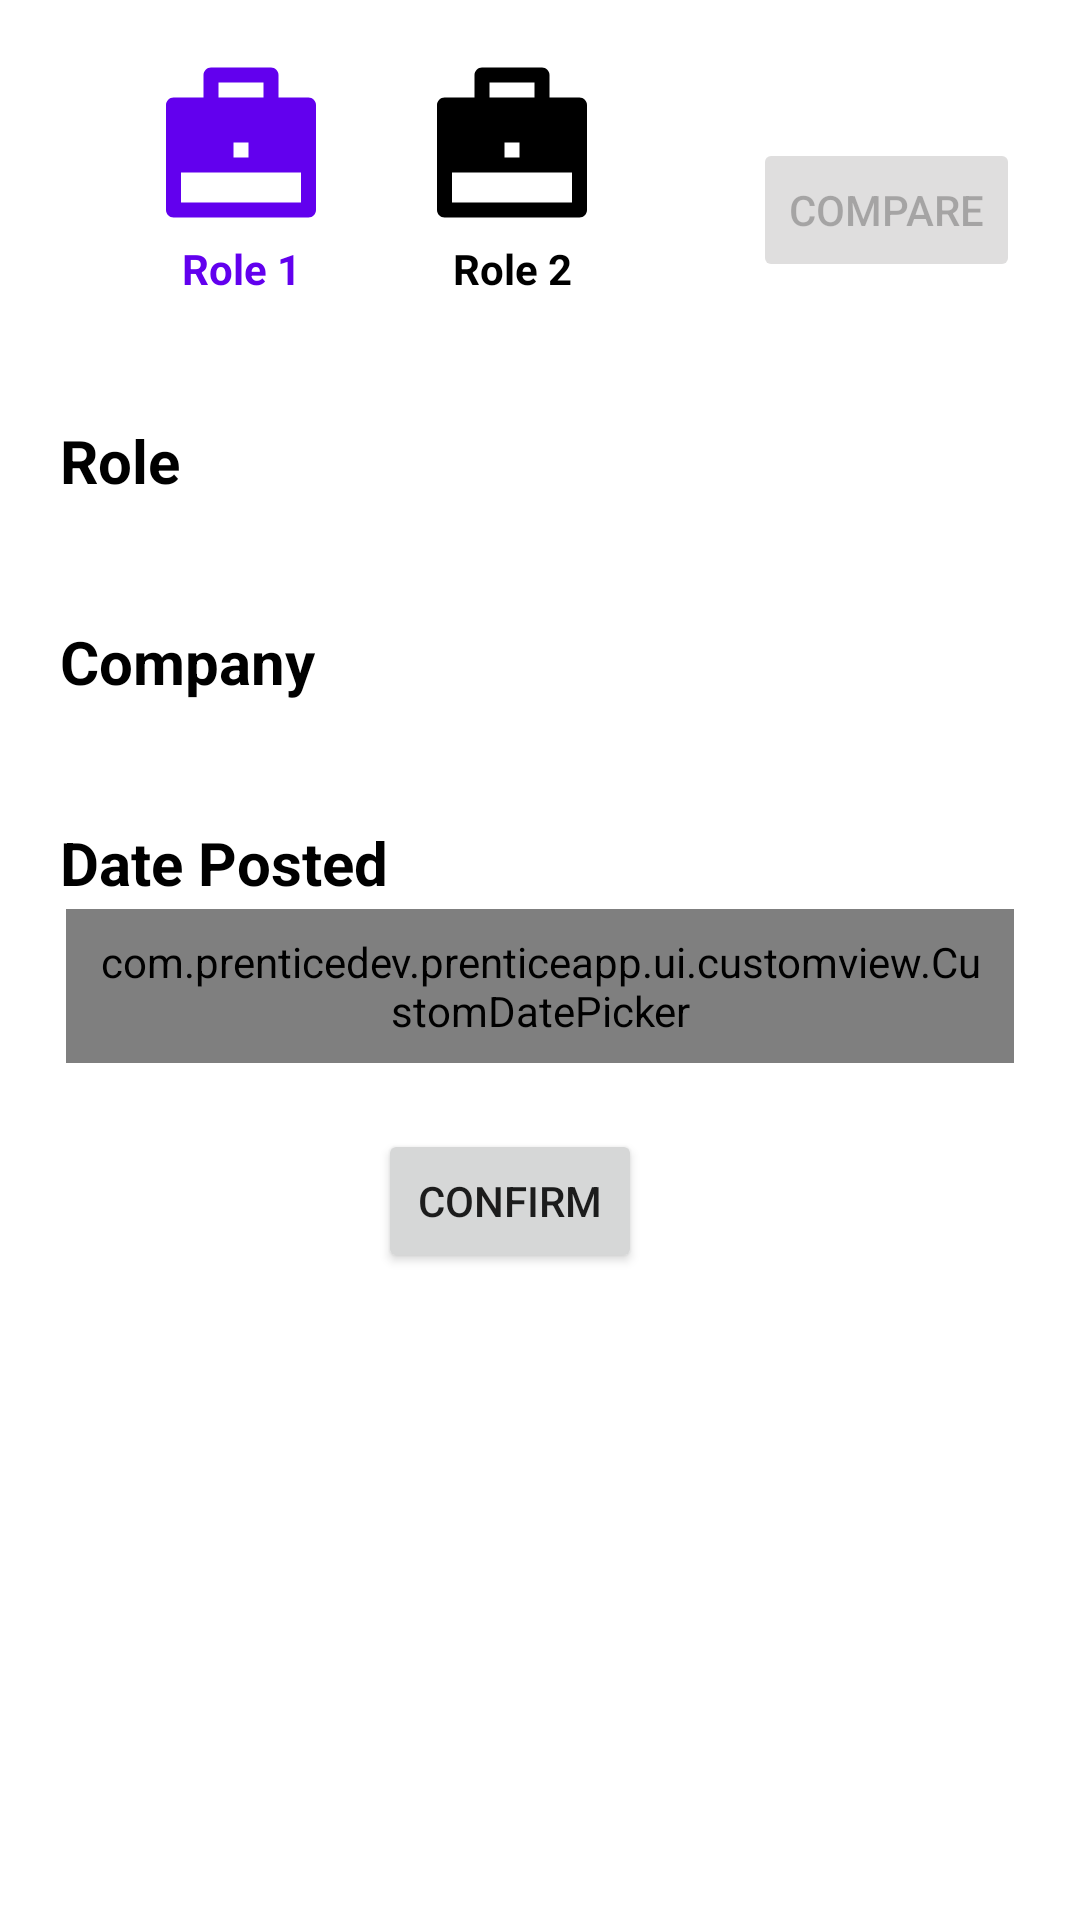

Here is an Android app screen rendered from its layout file. Give the layout XML and the strings, colors and styles it references.
<!-- AndroidManifest.xml: application theme Theme.PrenticeApp -->
<!-- res/layout/fragment_compare.xml -->
<?xml version="1.0" encoding="utf-8"?>
<FrameLayout xmlns:android="http://schemas.android.com/apk/res/android"
    android:id="@+id/fragment_container_1"
    xmlns:app="http://schemas.android.com/apk/res-auto"
    xmlns:tools="http://schemas.android.com/tools"
    android:layout_width="match_parent"
    android:layout_height="match_parent"
    tools:context=".ui.fragment.CompareFragment">

    <androidx.constraintlayout.widget.ConstraintLayout
        android:layout_width="match_parent"
        android:layout_height="match_parent">

        <com.google.android.material.tabs.TabLayout
            android:id="@+id/tabLayout"
            android:layout_width="0dp"
            android:layout_height="120dp"
            android:overScrollMode="never"
            app:layout_constraintEnd_toStartOf="@+id/button"
            app:layout_constraintStart_toStartOf="parent"
            app:layout_constraintTop_toTopOf="parent" />

        <ImageView
            android:id="@+id/jobsPage1"
            android:layout_width="60dp"
            android:layout_height="60dp"
            android:layout_margin="20dp"
            android:src="@drawable/jobs_purple"
            app:layout_constraintHorizontal_bias="0.2"
            app:layout_constraintEnd_toStartOf="@+id/button"
            app:layout_constraintStart_toStartOf="parent"
            app:layout_constraintTop_toTopOf="@+id/tabLayout" />

        <TextView
            android:id="@+id/role1"
            android:layout_width="wrap_content"
            android:layout_height="wrap_content"
            android:text="Role 1"
            android:textColor="#6200EE"
            android:textStyle="bold"
            app:layout_constraintEnd_toEndOf="@+id/jobsPage1"
            app:layout_constraintStart_toStartOf="@+id/jobsPage1"
            app:layout_constraintTop_toBottomOf="@+id/jobsPage1" />

        <ImageView
            android:id="@+id/jobsPage2"
            android:layout_width="60dp"
            android:layout_height="60dp"
            android:layout_margin="20dp"
            android:src="@drawable/jobs"
            app:layout_constraintHorizontal_bias="0.80"
            app:layout_constraintEnd_toEndOf="@+id/tabLayout"
            app:layout_constraintStart_toStartOf="@+id/tabLayout"
            app:layout_constraintTop_toTopOf="@+id/tabLayout" />
        <TextView
            android:id="@+id/role2"
            android:layout_width="wrap_content"
            android:layout_height="wrap_content"
            android:text="Role 2"
            android:textColor="@color/black"
            android:textStyle="bold"
            app:layout_constraintEnd_toEndOf="@+id/jobsPage2"
            app:layout_constraintStart_toStartOf="@+id/jobsPage2"
            app:layout_constraintTop_toBottomOf="@+id/jobsPage2" />


        <Button
            android:id="@+id/button"
            android:layout_width="wrap_content"
            android:layout_height="wrap_content"
            android:layout_marginTop="20dp"
            android:layout_marginEnd="20dp"
            android:text="@string/btn_compare"
            android:enabled="false"
            android:backgroundTint="@color/grey"
            app:layout_constraintBottom_toBottomOf="@+id/tabLayout"
            app:layout_constraintEnd_toEndOf="parent"
            app:layout_constraintTop_toTopOf="parent" />

        <androidx.viewpager2.widget.ViewPager2
            android:id="@+id/viewPager"
            android:layout_width="match_parent"
            android:layout_height="0dp"
            app:layout_constraintBottom_toBottomOf="parent"
            app:layout_constraintEnd_toEndOf="parent"
            app:layout_constraintStart_toStartOf="parent"
            app:layout_constraintTop_toBottomOf="@+id/tabLayout" />


        <TextView
            android:id="@+id/textView8"
            android:layout_width="wrap_content"
            android:layout_height="wrap_content"
            android:layout_marginLeft="20dp"
            android:layout_marginTop="20dp"
            android:text="Role"
            android:textColor="@color/black"
            android:textSize="20dp"
            android:textStyle="bold"
            app:layout_constraintStart_toStartOf="parent"
            app:layout_constraintTop_toBottomOf="@+id/tabLayout" />

        <LinearLayout
            android:id="@+id/linearLayout2"
            android:layout_width="match_parent"
            android:layout_height="wrap_content"
            android:layout_marginHorizontal="20dp"
            android:background="@drawable/search_background"
            android:orientation="horizontal"
            android:padding="2dp"
            app:layout_constraintEnd_toEndOf="parent"
            app:layout_constraintStart_toStartOf="parent"
            app:layout_constraintTop_toBottomOf="@+id/textView8">

            <Spinner
                android:id="@+id/spinnerSearchRole"
                android:layout_width="0dp"
                android:layout_height="wrap_content"
                android:layout_weight="1"
                android:background="@null"
                android:hint="Search roles"
                android:inputType="text"
                android:padding="8dp" />








        </LinearLayout>

        <TextView
            android:id="@+id/company"
            android:layout_width="wrap_content"
            android:layout_height="wrap_content"
            android:layout_marginLeft="20dp"
            android:text="Company"
            android:textSize="20dp"
            android:textColor="@color/black"
            android:layout_marginTop="20dp"
            android:textStyle="bold"
            app:layout_constraintStart_toStartOf="parent"
            app:layout_constraintTop_toBottomOf="@+id/linearLayout2" />

        <LinearLayout
            android:id="@+id/searchCompany"
            android:layout_width="match_parent"
            android:layout_height="wrap_content"
            android:layout_marginHorizontal="20dp"
            android:background="@drawable/search_background"
            android:orientation="horizontal"
            android:padding="2dp"
            app:layout_constraintEnd_toEndOf="parent"
            app:layout_constraintStart_toStartOf="@+id/viewPager"
            app:layout_constraintTop_toBottomOf="@+id/company">

            <Spinner
                android:id="@+id/spinnerCompany"
                android:layout_width="0dp"
                android:layout_height="wrap_content"
                android:layout_weight="1"
                android:background="@null"
                android:hint="Search company"
                android:inputType="text"
                android:padding="8dp" />








        </LinearLayout>

        <TextView
            android:id="@+id/datePosted"
            android:layout_width="wrap_content"
            android:layout_height="wrap_content"
            android:text="Date Posted"
            android:textSize="20dp"
            android:layout_marginLeft="20dp"
            android:layout_marginTop="20dp"
            android:textColor="@color/black"
            android:textStyle="bold"
            app:layout_constraintStart_toStartOf="parent"
            app:layout_constraintTop_toBottomOf="@+id/searchCompany" />

        <LinearLayout
            android:id="@+id/datePostedLayout"
            android:layout_width="match_parent"
            android:layout_height="wrap_content"
            android:layout_marginHorizontal="20dp"
            android:background="@drawable/search_background"
            android:orientation="horizontal"
            android:padding="2dp"
            app:layout_constraintEnd_toEndOf="parent"
            app:layout_constraintStart_toStartOf="@+id/viewPager"
            app:layout_constraintTop_toBottomOf="@+id/datePosted">

            <com.prenticedev.prenticeapp.ui.customview.CustomDatePicker
                android:id="@+id/edit_text_input_date"
                android:layout_width="0dp"
                android:layout_height="wrap_content"
                android:layout_weight="1"
                android:background="@null"
                android:hint="Input date"
                android:inputType="text"
                android:padding="8dp" />








        </LinearLayout>

        <Button
            android:id="@+id/buttonConfirm"
            android:layout_width="wrap_content"
            android:layout_height="wrap_content"
            android:text="Confirm"
            android:layout_marginTop="20dp"
            android:layout_marginEnd="20dp"
            app:layout_constraintEnd_toEndOf="@+id/viewPager"
            app:layout_constraintStart_toStartOf="parent"
            app:layout_constraintTop_toBottomOf="@+id/datePostedLayout" />

    </androidx.constraintlayout.widget.ConstraintLayout>


</FrameLayout>
<!-- resources referenced by this layout -->
<resources>
  <color name="black">#FF000000</color>
  <color name="grey">#DFDEDE</color>
  <!-- drawable baseline_date_range_24 (drawable) -->
  <vector xmlns:android="http://schemas.android.com/apk/res/android" android:height="24dp" android:tint="#111111" android:viewportHeight="24" android:viewportWidth="24" android:width="24dp">
        
      <path android:fillColor="@android:color/white" android:pathData="M9,11L7,11v2h2v-2zM13,11h-2v2h2v-2zM17,11h-2v2h2v-2zM19,4h-1L18,2h-2v2L8,4L8,2L6,2v2L5,4c-1.11,0 -1.99,0.9 -1.99,2L3,20c0,1.1 0.89,2 2,2h14c1.1,0 2,-0.9 2,-2L21,6c0,-1.1 -0.9,-2 -2,-2zM19,20L5,20L5,9h14v11z"/>
      
  </vector>
  <!-- drawable jobs (drawable) -->
  <?xml version="1.0" encoding="utf-8"?>
  <vector xmlns:android="http://schemas.android.com/apk/res/android"
      android:width="24dp"
      android:height="24dp"
      android:viewportWidth="24"
      android:viewportHeight="24">
      <path
          android:fillColor="#000000"
          android:pathData="M7,5V2C7,1.735 7.105,1.48 7.293,1.293C7.48,1.105 7.735,1 8,1H16C16.265,1 16.52,1.105 16.707,1.293C16.895,1.48 17,1.735 17,2V5H21C21.265,5 21.52,5.105 21.707,5.293C21.895,5.48 22,5.735 22,6V20C22,20.265 21.895,20.52 21.707,20.707C21.52,20.895 21.265,21 21,21H3C2.735,21 2.48,20.895 2.293,20.707C2.105,20.52 2,20.265 2,20V6C2,5.735 2.105,5.48 2.293,5.293C2.48,5.105 2.735,5 3,5H7ZM4,15V19H20V15H4ZM11,11V13H13V11H11ZM9,3V5H15V3H9Z" />
  </vector>
  <!-- drawable jobs_purple (drawable) -->
  <?xml version="1.0" encoding="utf-8"?>
  <vector xmlns:android="http://schemas.android.com/apk/res/android"
      android:width="24dp"
      android:height="24dp"
      android:viewportWidth="24"
      android:viewportHeight="24">
      <path
          android:fillColor="#6200EE"
          android:pathData="M7,5V2C7,1.735 7.105,1.48 7.293,1.293C7.48,1.105 7.735,1 8,1H16C16.265,1 16.52,1.105 16.707,1.293C16.895,1.48 17,1.735 17,2V5H21C21.265,5 21.52,5.105 21.707,5.293C21.895,5.48 22,5.735 22,6V20C22,20.265 21.895,20.52 21.707,20.707C21.52,20.895 21.265,21 21,21H3C2.735,21 2.48,20.895 2.293,20.707C2.105,20.52 2,20.265 2,20V6C2,5.735 2.105,5.48 2.293,5.293C2.48,5.105 2.735,5 3,5H7ZM4,15V19H20V15H4ZM11,11V13H13V11H11ZM9,3V5H15V3H9Z" />
  </vector>
  <string name="btn_compare">Compare</string>
  <style name="Theme.PrenticeApp" parent="Base.Theme.PrenticeApp" />
  <style name="Base.Theme.PrenticeApp" parent="Theme.MaterialComponents.Light.NoActionBar">
          
          
      </style>
</resources>
